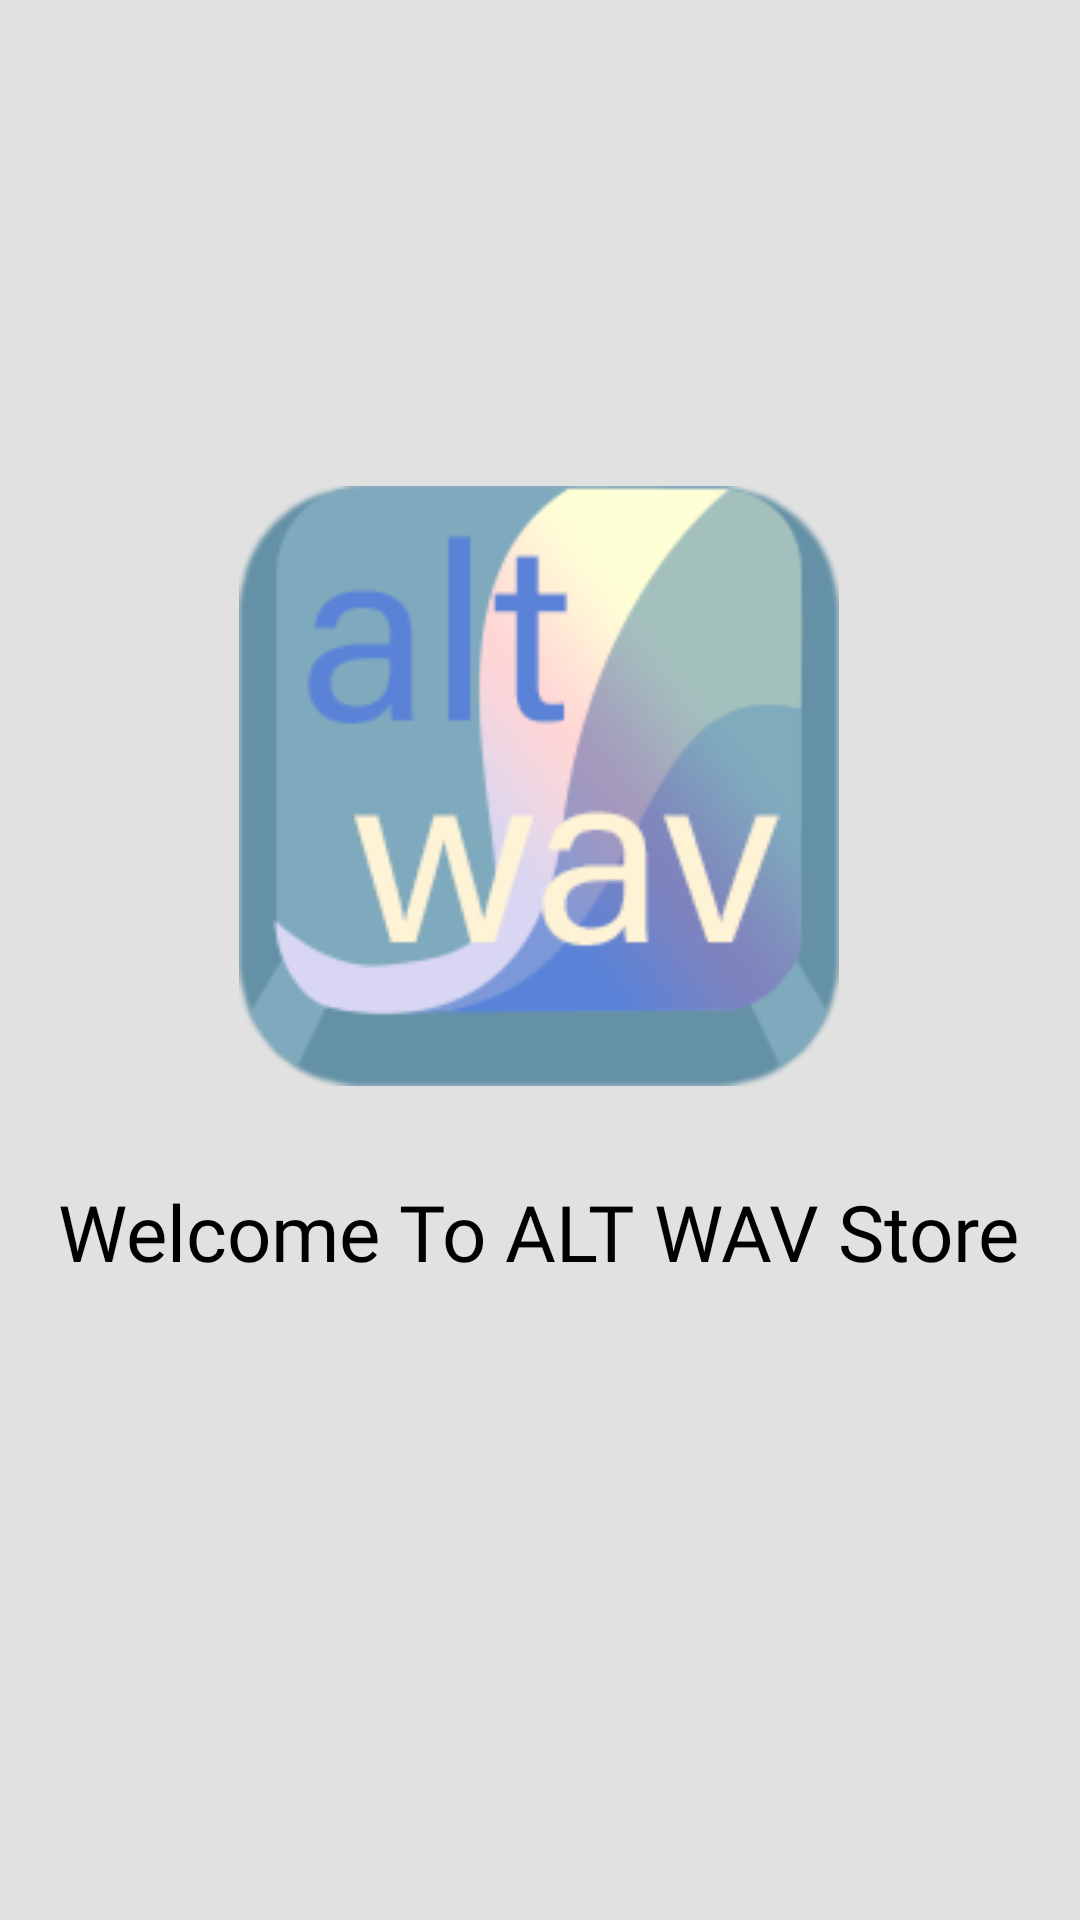

Reconstruct the res/layout file that produces this screen, plus the resources it refers to.
<!-- AndroidManifest.xml: activity theme Theme.LoadingScreen -->
<!-- res/layout/activity_loading.xml -->
<?xml version="1.0" encoding="utf-8"?>
<androidx.constraintlayout.widget.ConstraintLayout xmlns:android="http://schemas.android.com/apk/res/android"
    xmlns:app="http://schemas.android.com/apk/res-auto"
    xmlns:tools="http://schemas.android.com/tools"
    android:layout_width="match_parent"
    android:layout_height="match_parent"
    tools:context=".LoadingActivity"
    android:background="@color/background_loading">

    <ImageView
        android:id="@+id/iv_altwav"
        android:layout_width="200dp"
        android:layout_height="200dp"
        android:layout_alignParentBottom="true"
        android:layout_centerInParent="true"
        app:layout_constraintBottom_toTopOf="@+id/textView2"
        app:layout_constraintEnd_toEndOf="parent"
        app:layout_constraintHorizontal_bias="0.497"
        app:layout_constraintStart_toStartOf="parent"
        app:layout_constraintTop_toTopOf="parent"
        app:layout_constraintVertical_bias="0.839"
        app:srcCompat="@drawable/ic_altwav_192" />

    <TextView
        android:id="@+id/textView2"
        android:layout_width="wrap_content"
        android:layout_height="wrap_content"
        android:layout_marginBottom="212dp"
        android:fontFamily="@font/belgrano"
        android:gravity="center"
        android:text="@string/loading_text"
        android:textColor="@color/black"
        android:textSize="26sp"
        app:layout_constraintBottom_toBottomOf="parent"
        app:layout_constraintEnd_toEndOf="parent"
        app:layout_constraintHorizontal_bias="0.48"
        app:layout_constraintStart_toStartOf="parent" />
</androidx.constraintlayout.widget.ConstraintLayout>
<!-- resources referenced by this layout -->
<resources>
  <color name="background_loading">#E1E1E1</color>
  <color name="black">#000000</color>
  <!-- drawable ic_altwav_192: png bitmap (drawable, 18219 bytes) -->
  <string name="loading_text">Welcome To ALT WAV Store</string>
  <style name="Theme.LoadingScreen" parent="Theme.MaterialComponents.DayNight.NoActionBar">
          
          <item name="colorPrimary">@color/purple_500</item>
          <item name="colorPrimaryVariant">@color/purple_700</item>
          <item name="colorOnPrimary">@color/white</item>
          
          <item name="colorSecondary">@color/teal_200</item>
          <item name="colorSecondaryVariant">@color/teal_700</item>
          <item name="colorOnSecondary">@color/black</item>
          
          <item name="android:statusBarColor" tools:targetApi="l">?attr/colorPrimaryVariant</item>
          
      </style>
  <color name="purple_500">#FF6200EE</color>
  <color name="purple_700">#FF3700B3</color>
  <color name="white">#FFFFFFFF</color>
  <color name="teal_200">#FF03DAC5</color>
  <color name="teal_700">#FF018786</color>
</resources>
